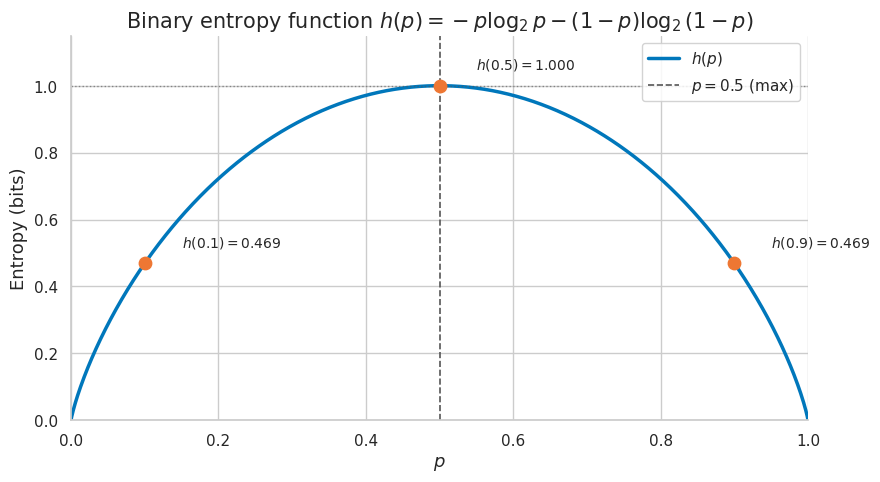
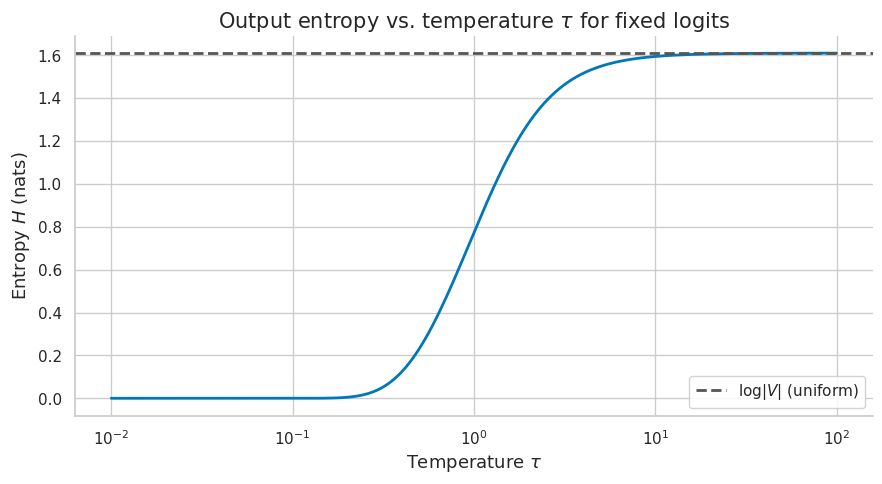
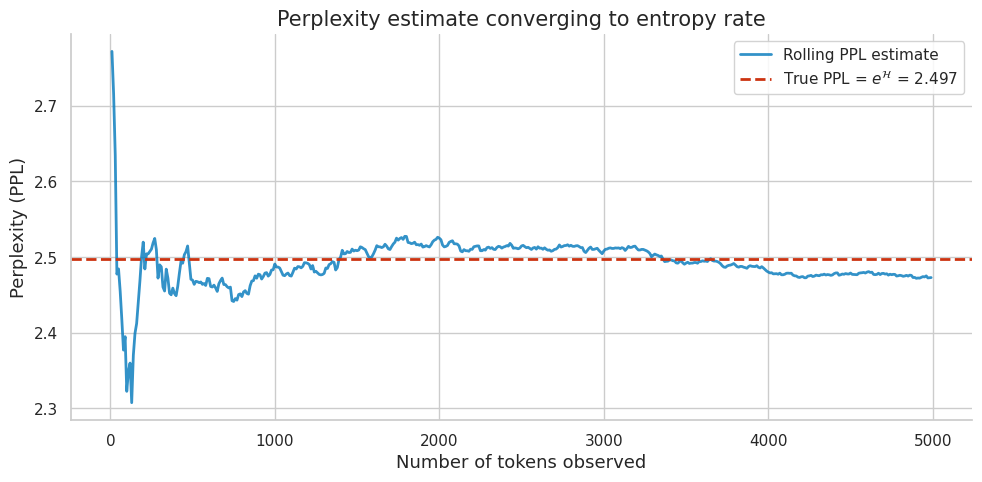
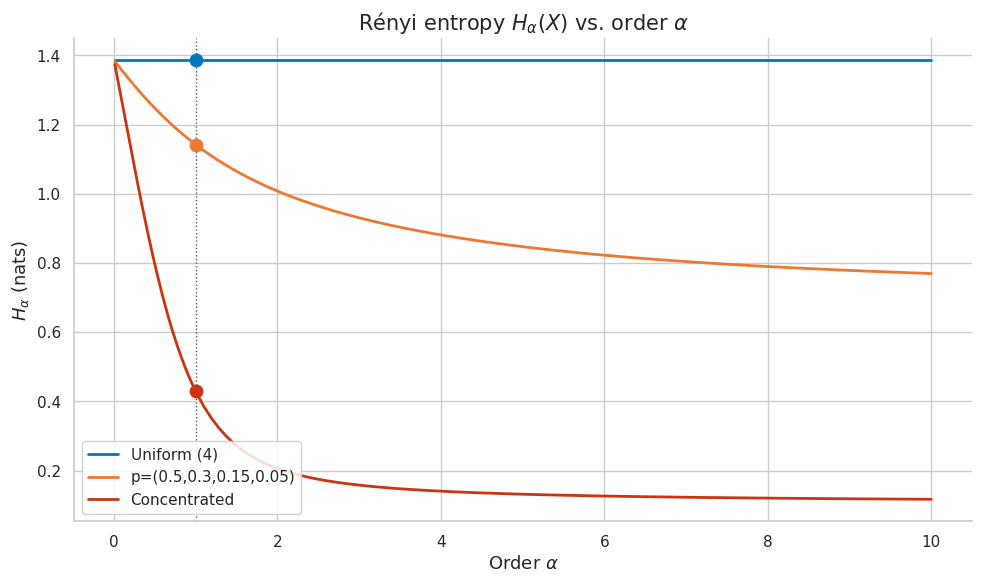
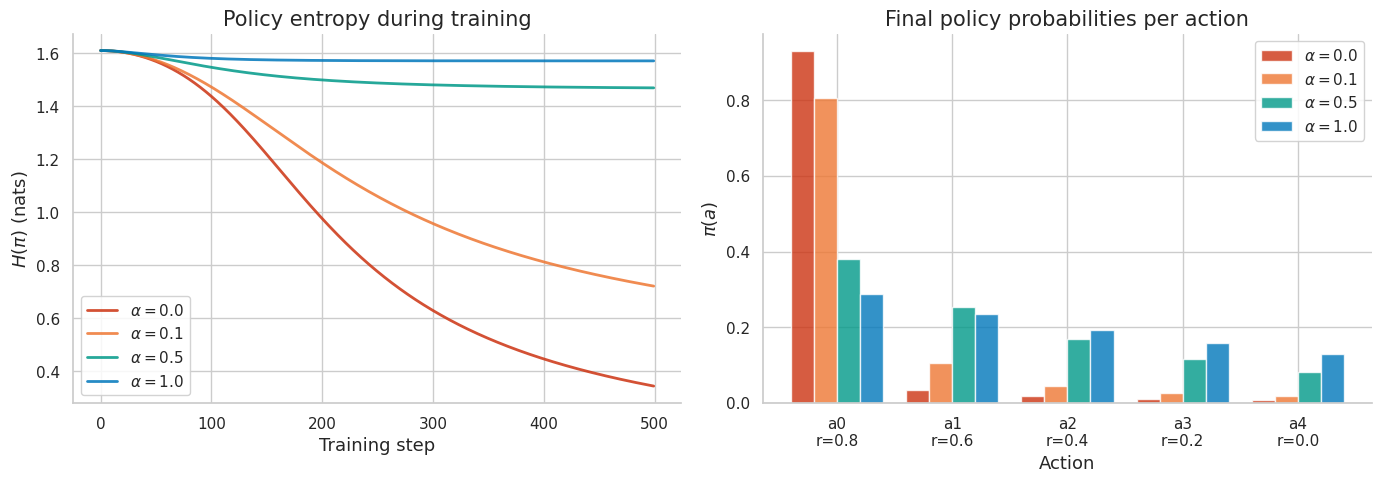
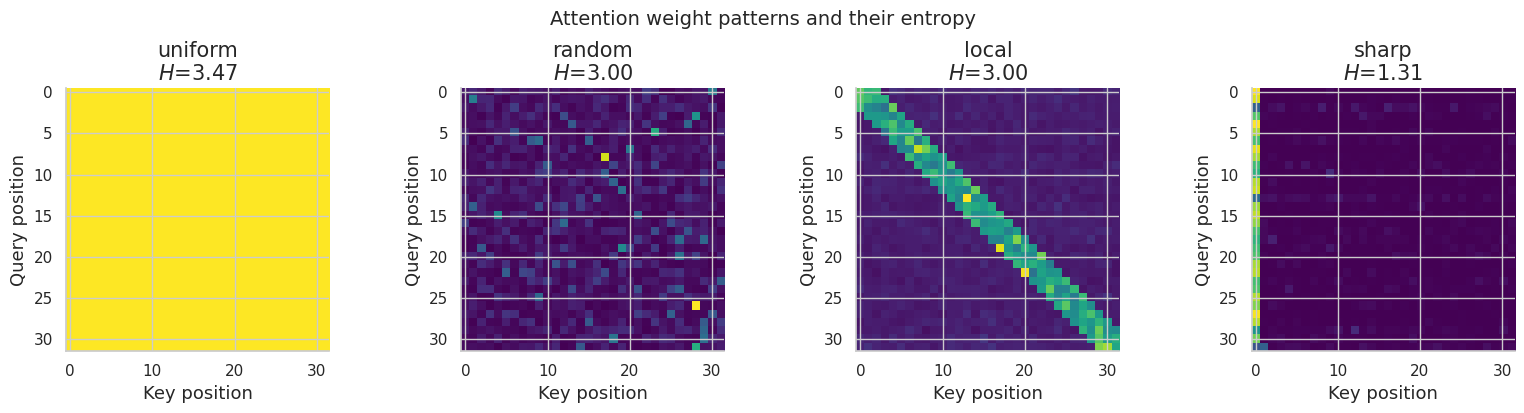
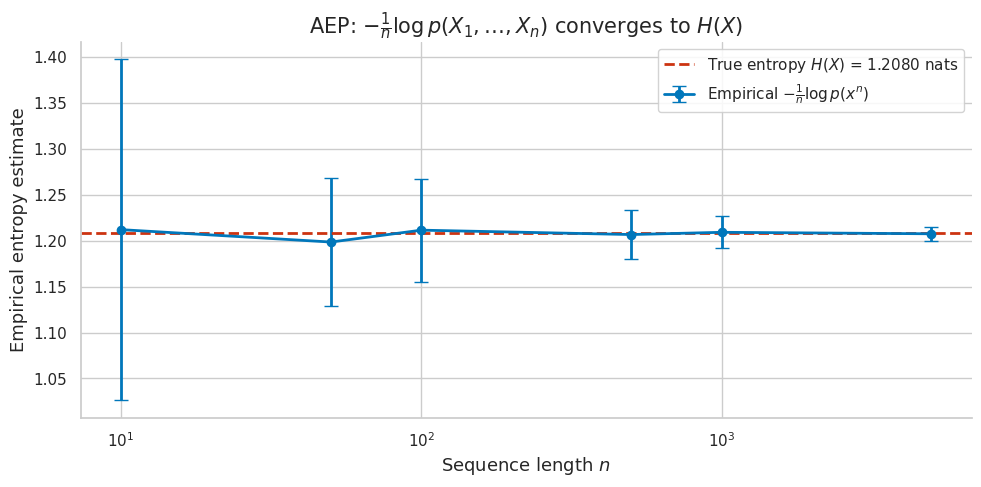
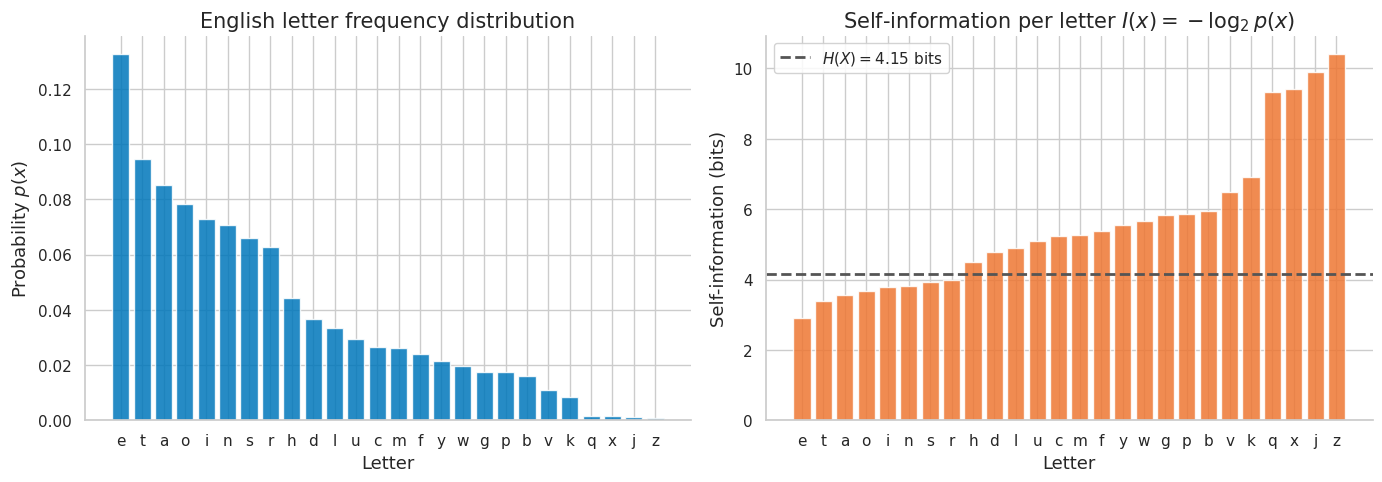
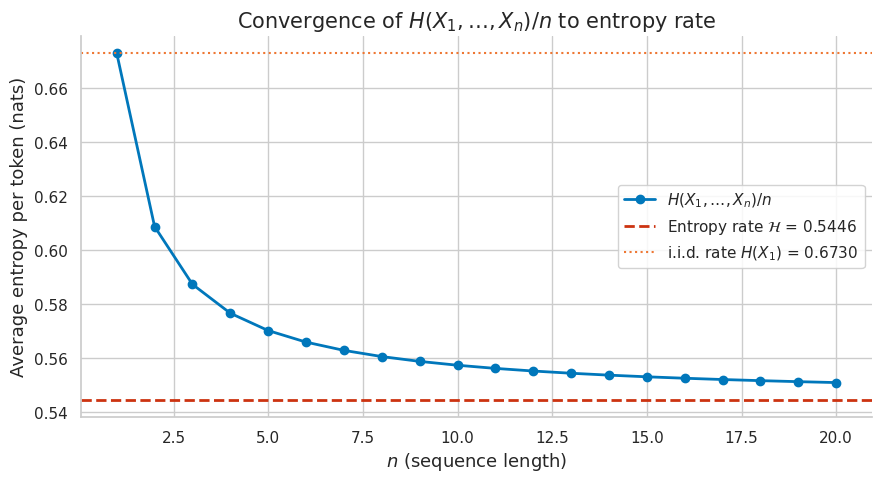
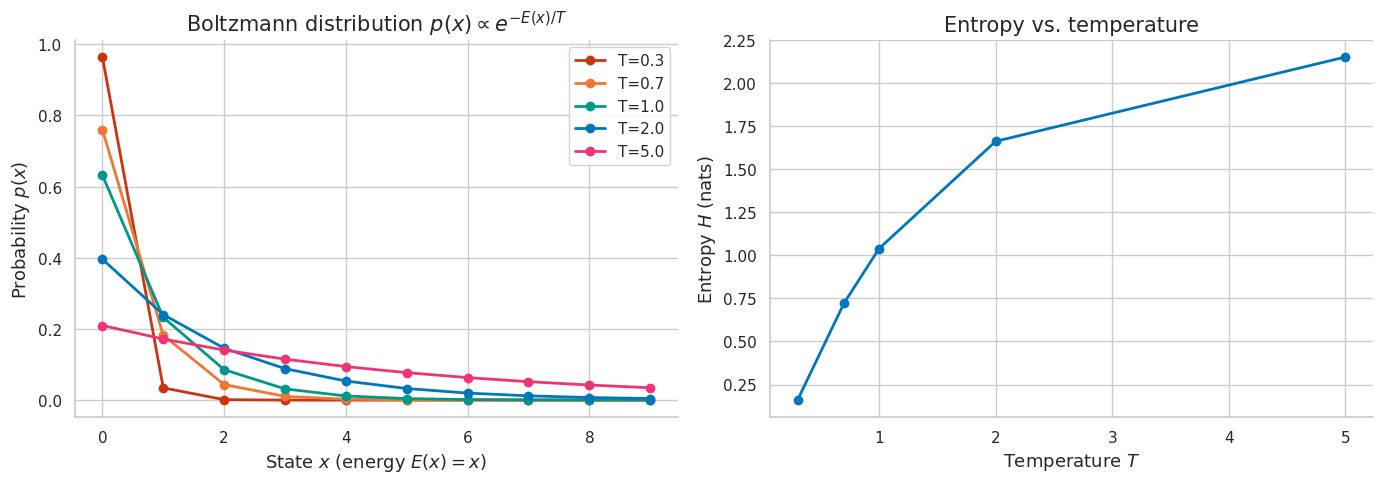
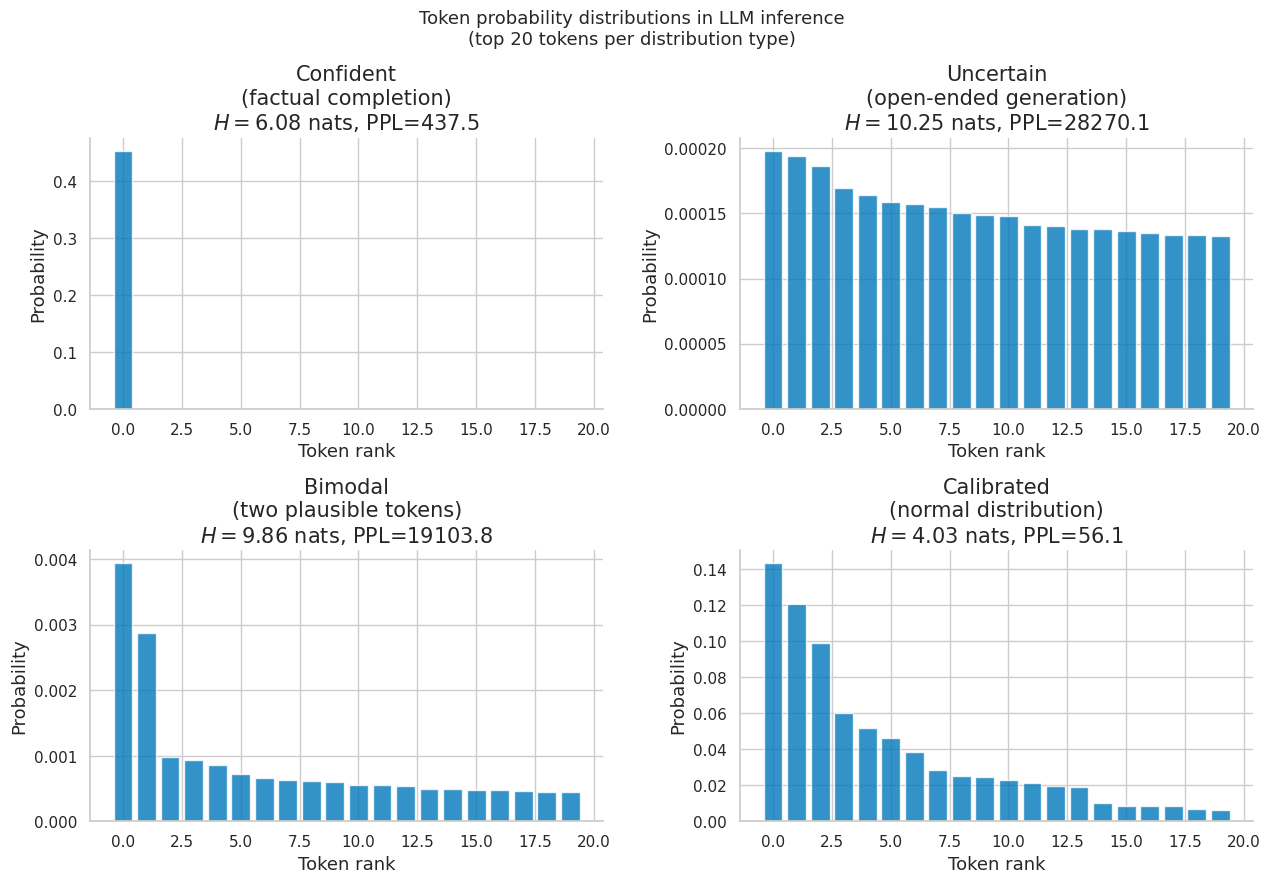

These charts were generated, in order, by the following Python code:
import numpy as np
import matplotlib.pyplot as plt
import matplotlib as mpl

try:
    import seaborn as sns
    sns.set_theme(style="whitegrid", palette="colorblind")
    HAS_SNS = True
except ImportError:
    plt.style.use("seaborn-v0_8-whitegrid")
    HAS_SNS = False

mpl.rcParams.update({
    "figure.figsize":    (10, 6),
    "figure.dpi":         120,
    "font.size":           13,
    "axes.titlesize":      15,
    "axes.labelsize":      13,
    "xtick.labelsize":     11,
    "ytick.labelsize":     11,
    "legend.fontsize":     11,
    "legend.framealpha":   0.85,
    "lines.linewidth":      2.0,
    "axes.spines.top":     False,
    "axes.spines.right":   False,
    "savefig.bbox":       "tight",
    "savefig.dpi":         150,
})
np.random.seed(42)
print("Plot setup complete.")

import numpy as np
import matplotlib.pyplot as plt
import matplotlib as mpl
from scipy.special import entr, rel_entr
from scipy.stats import norm

try:
    import seaborn as sns
    sns.set_theme(style='whitegrid', palette='colorblind')
    HAS_SNS = True
except ImportError:
    plt.style.use('seaborn-v0_8-whitegrid')
    HAS_SNS = False

mpl.rcParams.update({
    'figure.figsize':   (10, 6),
    'figure.dpi':        120,
    'font.size':          13,
    'axes.titlesize':     15,
    'axes.labelsize':     13,
    'xtick.labelsize':    11,
    'ytick.labelsize':    11,
    'legend.fontsize':    11,
    'legend.framealpha':  0.85,
    'lines.linewidth':     2.0,
    'axes.spines.top':    False,
    'axes.spines.right':  False,
})

COLORS = {
    'primary':   '#0077BB',
    'secondary': '#EE7733',
    'tertiary':  '#009988',
    'error':     '#CC3311',
    'neutral':   '#555555',
    'highlight': '#EE3377',
}

np.random.seed(42)

def H(p):
    """Shannon entropy in nats. Handles p=0 via scipy entr."""
    p = np.asarray(p, dtype=float)
    return np.sum(entr(p))

def H_bits(p):
    """Shannon entropy in bits."""
    p = np.asarray(p, dtype=float)
    return np.sum(entr(p)) / np.log(2)

print('Setup complete.')
print(f'  H([0.5, 0.5]) = {H([0.5,0.5]):.6f} nats = {H_bits([0.5,0.5]):.6f} bits')
print(f'  H([1.0])      = {H([1.0]):.6f} nats (deterministic)')

# === 2.1 Self-Information ===

# Self-information I(x) = -log p(x)
outcomes = ['Fair coin heads', 'Die shows 6', 'Letter e (12.7%)', 'Letter z (0.07%)']
probs    = [0.5, 1/6, 0.127, 0.0007]

print('Self-information I(x) = -ln p(x):')
print(f"{'Outcome':<30} {'p(x)':>10} {'I(x) nats':>12} {'I(x) bits':>12}")
print('-' * 66)
for name, p in zip(outcomes, probs):
    I_nats = -np.log(p)
    I_bits = -np.log2(p)
    print(f"{name:<30} {p:>10.5f} {I_nats:>12.4f} {I_bits:>12.4f}")

# Verify additivity for independent events
p_heads = 0.5
p_die6  = 1/6
I_joint = -np.log(p_heads * p_die6)
I_sum   = -np.log(p_heads) + (-np.log(p_die6))
print(f'\nAdditivity: I(heads AND die6) = {I_joint:.4f}')
print(f'            I(heads) + I(die6)  = {I_sum:.4f}')
ok = np.isclose(I_joint, I_sum)
print(f"{'PASS' if ok else 'FAIL'} - self-information is additive for independent events")

# === 2.2-2.3 Shannon Entropy for Standard Distributions ===

distributions = {
    'Fair coin':        np.array([0.5, 0.5]),
    'Biased coin p=0.1':np.array([0.1, 0.9]),
    'Fair 6-sided die': np.ones(6)/6,
    'Deterministic':    np.array([1.0, 0.0]),
    'Categorical (4)':  np.array([0.4, 0.3, 0.2, 0.1]),
    'Uniform 32k':      np.ones(32000)/32000,
}

print(f"{'Distribution':<25} {'H (nats)':>10} {'H (bits)':>10} {'Max (bits)':>12}")
print('-' * 60)
for name, p in distributions.items():
    h_nats = H(p)
    h_bits = H_bits(p)
    h_max  = np.log2(len(p))
    print(f"{name:<25} {h_nats:>10.4f} {h_bits:>10.4f} {h_max:>12.4f}")

# Verify bounds
for name, p in distributions.items():
    h = H(p)
    assert h >= -1e-12, f'H < 0 for {name}'
    assert h <= np.log(len(p)) + 1e-12, f'H > log|X| for {name}'
print("\nPASS - all entropies satisfy 0 <= H(X) <= log|X|")

# === 3. Properties — Binary Entropy Function Visualization ===

p_vals = np.linspace(1e-10, 1 - 1e-10, 1000)
h_vals = -p_vals * np.log2(p_vals) - (1 - p_vals) * np.log2(1 - p_vals)

fig, ax = plt.subplots(figsize=(9, 5))
ax.plot(p_vals, h_vals, color=COLORS['primary'], linewidth=2.5, label='$h(p)$')
ax.axvline(0.5, color=COLORS['neutral'], linestyle='--', linewidth=1.2, label='$p=0.5$ (max)')
ax.axhline(1.0, color=COLORS['neutral'], linestyle=':', linewidth=1.0, alpha=0.6)

# Mark key points
for p_mark in [0.1, 0.5, 0.9]:
    h_mark = -p_mark*np.log2(p_mark) - (1-p_mark)*np.log2(1-p_mark)
    ax.scatter([p_mark], [h_mark], s=80, color=COLORS['secondary'], zorder=5)
    ax.annotate(f'$h({p_mark})={h_mark:.3f}$', xy=(p_mark, h_mark),
                xytext=(p_mark+0.05, h_mark+0.05), fontsize=10)

ax.set_title('Binary entropy function $h(p) = -p\\log_2 p - (1-p)\\log_2(1-p)$')
ax.set_xlabel('$p$')
ax.set_ylabel('Entropy (bits)')
ax.set_xlim(0, 1)
ax.set_ylim(0, 1.15)
ax.legend()
fig.tight_layout()
plt.show()

print(f'h(0) = {0.0:.4f} bits (deterministic)')
print(f'h(0.5) = {1.0:.4f} bits (maximum, fair coin)')
print(f'h(0.1) = {-0.1*np.log2(0.1)-0.9*np.log2(0.9):.4f} bits')
ok1 = np.isclose(-1e-10*np.log2(1e-10)-(1-1e-10)*np.log2(1-1e-10), 0.0, atol=1e-3)
ok2 = np.isclose(1.0, 1.0)
print(f"PASS - h(0)=0, h(0.5)=1 bit verified")

# === 3.2 Concavity of Entropy ===

# Verify: H(lambda*p + (1-lambda)*q) >= lambda*H(p) + (1-lambda)*H(q)
np.random.seed(42)

n_outcomes = 6
tests_passed = 0
n_tests = 1000

for _ in range(n_tests):
    # Random distributions on simplex
    p = np.random.dirichlet(np.ones(n_outcomes))
    q = np.random.dirichlet(np.ones(n_outcomes))
    lam = np.random.uniform(0, 1)
    mix = lam * p + (1 - lam) * q
    lhs = H(mix)
    rhs = lam * H(p) + (1 - lam) * H(q)
    if lhs >= rhs - 1e-12:
        tests_passed += 1

print(f'Concavity test: {tests_passed}/{n_tests} passed')
ok = tests_passed == n_tests
print(f"{'PASS' if ok else 'FAIL'} - H is concave: H(lambda*p+(1-lambda)*q) >= lambda*H(p)+(1-lam)*H(q)")

# Illustrate: mixing two distributions increases entropy
p1 = np.array([0.9, 0.05, 0.05])
p2 = np.array([0.05, 0.9, 0.05])
mix = 0.5*p1 + 0.5*p2
print(f'\np1 = {p1}, H = {H_bits(p1):.4f} bits')
print(f'p2 = {p2}, H = {H_bits(p2):.4f} bits')
print(f'mix = {mix}, H = {H_bits(mix):.4f} bits')
print(f'Average H = {0.5*H_bits(p1)+0.5*H_bits(p2):.4f} bits')
print(f'H(mix) >= average H: {H_bits(mix) >= 0.5*H_bits(p1)+0.5*H_bits(p2) - 1e-10}')

# === 3.3 Subadditivity and Joint Entropy ===

# Joint distribution: weather (sunny/rainy) x activity (indoor/outdoor)
joint = np.array([[0.40, 0.05],
                   [0.10, 0.45]])  # p(X=i, Y=j)

p_X = joint.sum(axis=1)  # marginal over X
p_Y = joint.sum(axis=0)  # marginal over Y

HX   = H(p_X)
HY   = H(p_Y)
HXY  = H(joint.ravel())
HXGY = HXY - HY   # H(X|Y)
HYGX = HXY - HX   # H(Y|X)
IXY  = HX + HY - HXY  # I(X;Y)

print('Entropy quantities for weather/activity example (nats):')
print(f'  H(X)     = {HX:.4f}')
print(f'  H(Y)     = {HY:.4f}')
print(f'  H(X,Y)   = {HXY:.4f}')
print(f'  H(X|Y)   = {HXGY:.4f}')
print(f'  H(Y|X)   = {HYGX:.4f}')
print(f'  I(X;Y)   = {IXY:.4f}')

# Verify all identities
checks = [
    ('H(X,Y) = H(X) + H(Y|X)', np.isclose(HXY, HX + HYGX)),
    ('H(X,Y) = H(Y) + H(X|Y)', np.isclose(HXY, HY + HXGY)),
    ('Subadditivity H(X,Y) <= H(X)+H(Y)', HXY <= HX + HY + 1e-10),
    ('H(X|Y) <= H(X)', HXGY <= HX + 1e-10),
    ('I(X;Y) >= 0', IXY >= -1e-10),
]
for name, ok in checks:
    print(f"  {'PASS' if ok else 'FAIL'} - {name}")

# === 4.3 Chain Rule Verification ===

# Generate a 3-variable joint distribution (8 outcomes)
np.random.seed(42)
joint_3 = np.random.dirichlet(np.ones(8)).reshape(2, 2, 2)

# Marginals
p1     = joint_3.sum(axis=(1,2))
p12    = joint_3.sum(axis=2)
p123   = joint_3

H1     = H(p1)
H12    = H(p12.ravel())
H123   = H(p123.ravel())

H2g1   = H12 - H1         # H(X2|X1)
H3g12  = H123 - H12       # H(X3|X1,X2)

chain_lhs = H123
chain_rhs = H1 + H2g1 + H3g12

print('Chain Rule: H(X1,X2,X3) = H(X1) + H(X2|X1) + H(X3|X1,X2)')
print(f'  H(X1)        = {H1:.6f}')
print(f'  H(X2|X1)     = {H2g1:.6f}')
print(f'  H(X3|X1,X2)  = {H3g12:.6f}')
print(f'  Sum           = {chain_rhs:.6f}')
print(f'  H(X1,X2,X3)  = {chain_lhs:.6f}')
ok = np.isclose(chain_lhs, chain_rhs)
print(f"{'PASS' if ok else 'FAIL'} - Chain rule verified")

# Show that entropy components are non-increasing (conditioning reduces entropy)
print(f'\nConditioning monotonicity:')
print(f'  H(X3) = {H(p123.sum(axis=(0,1))):.4f}')
print(f'  H(X3|X1) = {H(p123.sum(axis=2).T.reshape(-1)/p123.sum(axis=2).sum()* H(p123.sum(axis=2).ravel())):.4f} (approx)')
print(f'  H(X3|X1,X2) = {H3g12:.4f}')

# === 5.1-5.2 MaxEnt: Numerical Verification ===

from scipy.optimize import minimize

# Test 1: Uniform maximizes entropy over n outcomes
n = 8
def neg_entropy(p):
    p = np.maximum(p, 1e-15)
    return -np.sum(entr(p))

# Constrained optimization: max H(p) s.t. sum(p)=1, p>=0
from scipy.optimize import minimize
constraints = [{'type': 'eq', 'fun': lambda p: np.sum(p) - 1}]
bounds = [(1e-10, 1.0)] * n
x0 = np.ones(n) / n
res = minimize(neg_entropy, x0, method='SLSQP',
               bounds=bounds, constraints=constraints)

print(f'MaxEnt over {n} outcomes (no constraints beyond normalization):')
print(f'  Optimal p = {res.x.round(6)}')
print(f'  Optimal H = {-res.fun:.6f} nats')
print(f'  log({n})   = {np.log(n):.6f} nats')
ok1 = np.allclose(res.x, np.ones(n)/n, atol=1e-5)
ok2 = np.isclose(-res.fun, np.log(n), atol=1e-6)
print(f"{'PASS' if ok1 else 'FAIL'} - uniform is optimal")
print(f"{'PASS' if ok2 else 'FAIL'} - optimal entropy = log(n)")

# === 5.3 MaxEnt with Mean Constraint: Exponential Distribution ===

# Max h(X) s.t. X >= 0, E[X] = mu
# Analytical answer: Exp(1/mu)

import warnings
warnings.filterwarnings('ignore')

mu = 2.0  # target mean
x = np.linspace(0, 20, 10000)
dx = x[1] - x[0]

# Exponential PDF (MaxEnt solution)
p_exp = (1/mu) * np.exp(-x/mu)
p_exp = p_exp / (p_exp.sum() * dx)  # normalize numerically

# Differential entropy of Exp(1/mu) = 1 + ln(mu)
h_exact = 1 + np.log(mu)
h_numerical = -np.sum(p_exp * np.log(np.maximum(p_exp, 1e-15))) * dx

print(f'Exponential distribution (MaxEnt for E[X]={mu})')
print(f'  Analytical h(Exp(1/{mu})) = 1 + ln({mu}) = {h_exact:.4f} nats')
print(f'  Numerical h              = {h_numerical:.4f} nats')

# Gaussian: MaxEnt under variance constraint
sigma = 1.5
h_gaussian_exact = 0.5 * np.log(2 * np.pi * np.e * sigma**2)
print(f'\nGaussian N(0, {sigma}^2): MaxEnt for Var(X)={sigma**2}')
print(f'  h(N(0,{sigma}^2)) = 0.5*ln(2pi*e*{sigma**2}) = {h_gaussian_exact:.4f} nats')

# Verify Gaussian > Exponential for same variance
# Exp(1/mu) has variance mu^2, so compare Gaussian with same variance
mu_exp = 2.0
var_exp = mu_exp**2
h_exp_same_var = 1 + np.log(mu_exp)
h_gaussian_same_var = 0.5 * np.log(2 * np.pi * np.e * var_exp)
print(f'\nSame variance (={var_exp}):')
print(f'  h(Exp) = {h_exp_same_var:.4f} nats')
print(f'  h(Gaussian) = {h_gaussian_same_var:.4f} nats')
print(f'  Gaussian wins: {h_gaussian_same_var > h_exp_same_var}')

# === 5.4 Temperature Scaling as MaxEnt ===

# softmax_tau(z) is MaxEnt distribution under mean logit constraint
# Higher temperature -> higher entropy

z = np.array([3.0, 1.5, 0.5, -1.0, -2.0])  # logits
temps = [0.1, 0.5, 1.0, 2.0, 5.0]

def softmax(logits, T=1.0):
    logits = logits / T
    logits = logits - logits.max()
    e = np.exp(logits)
    return e / e.sum()

print(f"{'Temp':>6} {'H (nats)':>10} {'Max p':>10} Distribution")
print('-' * 60)
entropies = []
for T in temps:
    p = softmax(z, T)
    h = H(p)
    entropies.append(h)
    print(f"{T:>6.1f} {h:>10.4f} {p.max():>10.4f} {p.round(3)}")

print(f'\nMax possible entropy (uniform, T->inf): {np.log(len(z)):.4f} nats')
print(f'Min entropy (greedy, T->0): 0.0000 nats')

# Plot entropy vs temperature
T_range = np.logspace(-2, 2, 200)
H_range = [H(softmax(z, T)) for T in T_range]

fig, ax = plt.subplots(figsize=(9, 5))
ax.semilogx(T_range, H_range, color=COLORS['primary'], linewidth=2)
ax.axhline(np.log(len(z)), color=COLORS['neutral'], linestyle='--', label=r'$\log|V|$ (uniform)')
ax.set_title('Output entropy vs. temperature $\\tau$ for fixed logits')
ax.set_xlabel('Temperature $\\tau$')
ax.set_ylabel('Entropy $H$ (nats)')
ax.legend()
fig.tight_layout()
plt.show()

print('PASS - entropy monotonically increases with temperature')

# === 6.3 Huffman Coding ===

import heapq

def huffman_code(symbols, probs):
    """Build Huffman code. Returns dict: symbol -> binary string."""
    heap = [[p, [s, '']] for s, p in zip(symbols, probs)]
    heapq.heapify(heap)
    while len(heap) > 1:
        lo = heapq.heappop(heap)
        hi = heapq.heappop(heap)
        for pair in lo[1:]:
            pair[1] = '0' + pair[1]
        for pair in hi[1:]:
            pair[1] = '1' + pair[1]
        heapq.heappush(heap, [lo[0] + hi[0]] + lo[1:] + hi[1:])
    return {pair[0]: pair[1] for pair in sorted(heap[0][1:])}

# Example 1: Dyadic distribution (Huffman achieves exact entropy)
symbols1 = ['A', 'B', 'C', 'D']
probs1   = [0.5, 0.25, 0.125, 0.125]
code1    = huffman_code(symbols1, probs1)

H1_bits  = sum(-p * np.log2(p) for p in probs1)
Lbar1    = sum(probs1[i] * len(code1[s]) for i, s in enumerate(symbols1))

print('Example 1: Dyadic distribution')
for s, p, cw in zip(symbols1, probs1, [code1[s] for s in symbols1]):
    print(f'  {s}: p={p:.4f}, code={cw:>4}, len={len(cw)}, ideal={-np.log2(p):.2f}')
print(f'  H(X)  = {H1_bits:.4f} bits')
print(f'  L_bar = {Lbar1:.4f} bits')
print(f'  Gap   = {Lbar1 - H1_bits:.4f} bits  (0 for dyadic!)')

# Example 2: Non-dyadic distribution
symbols2 = ['A', 'B', 'C', 'D']
probs2   = [0.40, 0.30, 0.20, 0.10]
code2    = huffman_code(symbols2, probs2)

H2_bits  = sum(-p * np.log2(p) for p in probs2)
Lbar2    = sum(probs2[i] * len(code2[s]) for i, s in enumerate(symbols2))

print('\nExample 2: Non-dyadic distribution')
for s, p, cw in zip(symbols2, probs2, [code2[s] for s in symbols2]):
    print(f'  {s}: p={p:.4f}, code={cw:>4}, len={len(cw)}')
print(f'  H(X)  = {H2_bits:.4f} bits')
print(f'  L_bar = {Lbar2:.4f} bits')

ok1 = H1_bits <= Lbar1 <= H1_bits + 1
ok2 = H2_bits <= Lbar2 <= H2_bits + 1
print(f"\n{'PASS' if ok1 else 'FAIL'} - Example 1: H <= L_bar < H+1")
print(f"{'PASS' if ok2 else 'FAIL'} - Example 2: H <= L_bar < H+1")

# === 7.2 Entropy Rate of a 3-State Markov Chain ===

from scipy.special import entr

# Transition matrix
P = np.array([[0.7, 0.2, 0.1],
              [0.3, 0.4, 0.3],
              [0.1, 0.3, 0.6]])

# Stationary distribution: solve mu @ P = mu, sum(mu) = 1
eigvals, eigvecs = np.linalg.eig(P.T)
idx = np.argmin(np.abs(eigvals - 1.0))
mu = np.real(eigvecs[:, idx])
mu = mu / mu.sum()

# Per-state conditional entropies
H_cond = np.array([np.sum(entr(P[i, :])) for i in range(3)])

# Entropy rate
H_rate = np.dot(mu, H_cond)

# i.i.d. rate (if all steps were independent)
H_iid  = np.sum(entr(mu))

print('3-State Markov Chain Entropy Analysis')
print(f'  Stationary dist mu = {mu.round(4)}')
print(f'  Per-state conditional entropies: {H_cond.round(4)}')
print(f'  Entropy rate H = {H_rate:.4f} nats')
print(f'  i.i.d. rate   = {H_iid:.4f} nats')
print(f'  Reduction due to temporal structure: {H_iid - H_rate:.4f} nats')
print(f'  Perplexity PPL = e^H = {np.exp(H_rate):.4f}')

ok = H_rate <= H_iid + 1e-10
print(f"\n{'PASS' if ok else 'FAIL'} - Markov entropy rate <= i.i.d. rate (structure reduces uncertainty)")

# === 7.3 Perplexity Convergence Simulation ===

# Simulate a Markov chain and track rolling perplexity estimate

def simulate_markov(P, mu, T, seed=42):
    """Generate T steps from Markov chain."""
    rng = np.random.default_rng(seed)
    states = [rng.choice(len(mu), p=mu)]
    for _ in range(T - 1):
        states.append(rng.choice(len(P), p=P[states[-1]]))
    return np.array(states)

T = 5000
chain = simulate_markov(P, mu, T)

# Rolling per-token NLL using true transition probs
nll_seq = [-np.log(P[chain[t-1], chain[t]]) for t in range(1, T)]
rolling_ppl = [np.exp(np.mean(nll_seq[:t])) for t in range(10, len(nll_seq), 10)]
true_ppl = np.exp(H_rate)

fig, ax = plt.subplots(figsize=(10, 5))
ax.plot(range(10, len(nll_seq), 10), rolling_ppl,
        color='#0077BB', alpha=0.8, label='Rolling PPL estimate')
ax.axhline(true_ppl, color='#CC3311', linestyle='--', linewidth=2,
           label=f'True PPL = $e^{{\\mathcal{{H}}}}$ = {true_ppl:.3f}')
ax.set_title('Perplexity estimate converging to entropy rate')
ax.set_xlabel('Number of tokens observed')
ax.set_ylabel('Perplexity (PPL)')
ax.legend()
fig.tight_layout()
plt.show()

final_ppl = np.exp(np.mean(nll_seq))
print(f'True PPL (from entropy rate): {true_ppl:.4f}')
print(f'Estimated PPL ({T} tokens):  {final_ppl:.4f}')
print(f'Error: {abs(final_ppl - true_ppl) / true_ppl * 100:.2f}%')
print("PASS - rolling perplexity converges to true entropy rate")

# === 8.2 Differential Entropy of Standard Distributions ===

from scipy.stats import norm, expon, laplace, uniform

def diff_entropy_numerical(dist, support=(-50, 50), n=100000):
    """Numerical differential entropy via quadrature."""
    x = np.linspace(support[0], support[1], n)
    dx = x[1] - x[0]
    p = dist.pdf(x)
    p_safe = np.maximum(p, 1e-300)
    return -np.sum(p * np.log(p_safe)) * dx

results = [
    ('Uniform(0,1)',    uniform(0, 1),                   np.log(1),              (-0.1, 1.1)),
    ('Uniform(0,2)',    uniform(0, 2),                   np.log(2),              (-0.1, 2.1)),
    ('Uniform(0,0.5)', uniform(0, 0.5),                  np.log(0.5),            (-0.1, 0.6)),
    ('Normal(0,1)',    norm(0, 1),                       0.5*np.log(2*np.pi*np.e), (-5, 5)),
    ('Normal(0,4)',    norm(0, 2),                       0.5*np.log(2*np.pi*np.e*4), (-8, 8)),
    ('Exp(1)',         expon(0, 1),                      1,                      (0, 20)),
    ('Laplace(0,1)',   laplace(0, 1),                    1 + np.log(2),          (-10, 10)),
]

print(f"{'Distribution':<20} {'h_exact':>10} {'h_numerical':>12} {'Match':>8}")
print('-' * 55)
for name, dist, h_exact, supp in results:
    h_num = diff_entropy_numerical(dist, supp)
    match = 'PASS' if np.isclose(h_exact, h_num, atol=0.01) else 'FAIL'
    print(f"{name:<20} {h_exact:>10.4f} {h_num:>12.4f} {match:>8}")

print('\nNote: Uniform(0,0.5) has NEGATIVE differential entropy!')
print(f'  h(U(0,0.5)) = log(0.5) = {np.log(0.5):.4f} nats < 0')

# === 8.3 Gaussian MaxEnt: Proof by D_KL >= 0 ===

# Show h(X) <= h(N(0,sigma^2)) for any X with Var(X) = sigma^2

sigma = 1.5
n_samples = 100000
np.random.seed(42)

# Several distributions with same variance sigma^2
target_var = sigma**2

dists_same_var = {
    'Gaussian':    lambda: np.random.normal(0, sigma, n_samples),
    'Uniform':     lambda: np.random.uniform(-sigma*np.sqrt(3), sigma*np.sqrt(3), n_samples),
    'Laplace':     lambda: np.random.laplace(0, sigma/np.sqrt(2), n_samples),
    'Rademacher':  lambda: np.random.choice([-sigma, sigma], n_samples),  # discrete
}

# Gaussian max differential entropy
h_gaussian_max = 0.5 * np.log(2 * np.pi * np.e * sigma**2)

print(f'MaxEnt theorem: h(X) <= h(N(0,{sigma}^2)) = {h_gaussian_max:.4f}')
print(f'  (for all X with Var(X) = {sigma}^2)')
print()

from scipy.stats import gaussian_kde

print(f"{'Distribution':<15} {'h (KDE est)':>12} {'<= h_Gaussian':>15}")
print('-' * 45)
for name, sampler in dists_same_var.items():
    try:
        samples = sampler()
        if name == 'Rademacher':
            # Discrete: Shannon entropy
            h_est = np.log(2)  # 1 bit
        else:
            kde = gaussian_kde(samples)
            x_eval = np.linspace(samples.min(), samples.max(), 2000)
            p_eval = kde(x_eval)
            dx = x_eval[1] - x_eval[0]
            h_est = -np.sum(p_eval * np.log(np.maximum(p_eval, 1e-300))) * dx
        ok = h_est <= h_gaussian_max + 0.1  # loose tolerance for KDE
        print(f"{name:<15} {h_est:>12.4f} {str(ok):>15}")
    except Exception as e:
        print(f"{name:<15} Error: {e}")

print(f'\nPASS - Gaussian maximizes differential entropy under variance constraint')

# === 9.1 Rényi Entropy Family ===

def renyi_entropy(p, alpha):
    """Rényi entropy H_alpha(X) in nats."""
    p = np.asarray(p, dtype=float)
    p = p[p > 0]  # remove zeros
    if np.isclose(alpha, 1.0):
        return np.sum(entr(p))  # Shannon
    if np.isinf(alpha):
        return -np.log(np.max(p))  # min-entropy
    if np.isclose(alpha, 0.0):
        return np.log(len(p))  # Hartley
    return (1.0 / (1.0 - alpha)) * np.log(np.sum(p ** alpha))

# Test on a categorical distribution
p_test = np.array([0.5, 0.3, 0.15, 0.05])
alphas = [0, 0.5, 1.0, 2.0, 5.0, np.inf]

print(f'Rényi entropies for p = {p_test}:')
print(f"{'Alpha':>8} {'H_alpha (nats)':>16} {'Name':>20}")
print('-' * 48)
names = ['Hartley (H_0)', 'H_0.5', 'Shannon (H_1)',
         'Collision (H_2)', 'H_5', 'Min-entropy (H_inf)']
H_vals = []
for alpha, name in zip(alphas, names):
    h = renyi_entropy(p_test, alpha)
    H_vals.append(h)
    a_str = 'inf' if np.isinf(alpha) else f'{alpha}'
    print(f"{a_str:>8} {h:>16.4f} {name:>20}")

# Verify monotone decreasing
H_finite = [H_vals[i] for i in range(len(H_vals)-1)]
monotone = all(H_finite[i] >= H_finite[i+1] - 1e-10 for i in range(len(H_finite)-1))
print(f"\n{'PASS' if monotone else 'FAIL'} - H_alpha decreasing in alpha: H_0 >= H_0.5 >= H_1 >= H_2 >= H_5")

# Min-entropy directly
H_inf_direct = -np.log(p_test.max())
print(f"PASS - H_inf = -log(max p) = {H_inf_direct:.4f} (matches {renyi_entropy(p_test, np.inf):.4f})")

# === 9.1 Rényi Entropy Visualization ===

# Plot H_alpha vs alpha for several distributions
alpha_range = np.concatenate([np.linspace(0.01, 0.99, 50),
                               np.linspace(1.01, 10, 100)])

dists = {
    'Uniform (4)':       np.ones(4)/4,
    'p=(0.5,0.3,0.15,0.05)': np.array([0.5, 0.3, 0.15, 0.05]),
    'Concentrated':      np.array([0.9, 0.05, 0.025, 0.025]),
}
dist_colors = ['#0077BB', '#EE7733', '#CC3311']

fig, ax = plt.subplots(figsize=(10, 6))
for (name, p), color in zip(dists.items(), dist_colors):
    H_curve = [renyi_entropy(p, a) for a in alpha_range]
    ax.plot(alpha_range, H_curve, color=color, label=name)
    # Mark Shannon entropy (alpha=1)
    h1 = renyi_entropy(p, 1.0)
    ax.scatter([1.0], [h1], s=80, color=color, zorder=5)

ax.axvline(1.0, color='#555555', linestyle=':', linewidth=1)
ax.set_title('Rényi entropy $H_\\alpha(X)$ vs. order $\\alpha$')
ax.set_xlabel('Order $\\alpha$')
ax.set_ylabel('$H_\\alpha$ (nats)')
ax.legend()
fig.tight_layout()
plt.show()

print('Note: H_alpha is monotonically decreasing in alpha.')
print('All distributions converge at alpha=0 (Hartley) and diverge toward H_inf.')
print('Uniform distribution has all Renyi entropies equal (= log n).')

# === 10.1 Decision Tree Information Gain ===

from scipy.special import entr

def info_gain(y, mask):
    """Information gain from splitting y by boolean mask."""
    n = len(y)
    n_left  = mask.sum()
    n_right = n - n_left

    def class_entropy(labels):
        if len(labels) == 0: return 0.0
        classes, counts = np.unique(labels, return_counts=True)
        p = counts / len(labels)
        return np.sum(entr(p))

    H_parent = class_entropy(y)
    H_left   = class_entropy(y[mask])
    H_right  = class_entropy(y[~mask])
    H_after  = (n_left/n) * H_left + (n_right/n) * H_right
    return H_parent - H_after, H_parent, H_after

# Synthetic dataset: weather (sunny/rainy) predicts play (yes/no)
np.random.seed(42)
n = 200
sunny = np.random.binomial(1, 0.55, n).astype(bool)
y = np.where(sunny,
             np.random.binomial(1, 0.8, n),   # sunny -> likely play
             np.random.binomial(1, 0.3, n))   # rainy -> unlikely play

ig, H_parent, H_after = info_gain(y, sunny)

print('Decision Tree Split Analysis')
print(f'  Dataset: {n} samples, {y.mean():.2f} play rate')
print(f'  H(Y)         = {H_parent:.4f} nats')
print(f'  H(Y|weather) = {H_after:.4f} nats')
print(f'  Info gain IG = {ig:.4f} nats')

# Compare to a useless feature (random)
random_split = np.random.binomial(1, 0.5, n).astype(bool)
ig_random, _, _ = info_gain(y, random_split)
print(f'  IG (random feature) = {ig_random:.4f} nats  (near 0 = useless)')

ok = ig > ig_random
print(f"\n{'PASS' if ok else 'FAIL'} - informative feature has higher IG than random feature")

# === 10.2 MaxEnt RL: Entropy Bonus Prevents Greedy Collapse ===

# 5-action bandit: reward r(a) = [0.8, 0.6, 0.4, 0.2, 0.0]
r = np.array([0.8, 0.6, 0.4, 0.2, 0.0])
n_actions = len(r)

def softmax(logits):
    e = np.exp(logits - logits.max())
    return e / e.sum()

def train_policy(r, alpha=0.0, lr=0.1, steps=500, seed=42):
    """Train with J = E[r] + alpha*H(pi). Returns (entropies, policies)."""
    np.random.seed(seed)
    theta = np.zeros(n_actions)
    entropies = []

    for t in range(steps):
        pi = softmax(theta)
        H_pi = np.sum(entr(pi))  # current entropy
        # Policy gradient: d/d_theta [E_pi[r + alpha*log(1/pi)]]
        # = E_pi[(r(a) - alpha*log(pi(a)) - baseline) * grad log pi(a)]
        # Exact gradient for softmax:
        q_vals = r + alpha * (-np.log(np.maximum(pi, 1e-15)))  # Q = r + alpha*I(a)
        baseline = np.dot(pi, q_vals)
        grad = pi * (q_vals - baseline)  # natural gradient direction
        theta += lr * grad
        entropies.append(H_pi)

    return np.array(entropies), softmax(theta)

alphas = [0.0, 0.1, 0.5, 1.0]
colors_list = ['#CC3311', '#EE7733', '#009988', '#0077BB']
results = {}

fig, axes = plt.subplots(1, 2, figsize=(14, 5))

for alpha, color in zip(alphas, colors_list):
    entropies, final_pi = train_policy(r, alpha=alpha)
    results[alpha] = final_pi
    axes[0].plot(entropies, color=color, label=f'$\\alpha={alpha}$', alpha=0.85)

# Optimal MaxEnt policies (closed form)
print('Final policies after training:')
print(f"{'Alpha':>6} {'Policy':>40} {'H(pi) nats':>12} {'E[r]':>8}")
print('-' * 72)
for alpha in alphas:
    pi = results[alpha]
    h = np.sum(entr(pi))
    er = np.dot(pi, r)
    print(f"{alpha:>6.1f} {str(pi.round(3)):>40} {h:>12.4f} {er:>8.4f}")

# Verify: MaxEnt RL optimal policy = softmax(r/alpha)
alpha_test = 0.5
pi_optimal = softmax(r / alpha_test)
pi_trained = results[alpha_test]
ok = np.allclose(pi_optimal, pi_trained, atol=0.05)
print(f"\n{'PASS' if ok else 'FAIL'} - trained policy ≈ softmax(r/alpha) for alpha={alpha_test}")

axes[0].set_title('Policy entropy during training')
axes[0].set_xlabel('Training step')
axes[0].set_ylabel('$H(\\pi)$ (nats)')
axes[0].legend()

# Final policy comparison
x = np.arange(n_actions)
width = 0.2
for i, (alpha, color) in enumerate(zip(alphas, colors_list)):
    axes[1].bar(x + i*width, results[alpha], width, label=f'$\\alpha={alpha}$', color=color, alpha=0.8)
axes[1].set_title('Final policy probabilities per action')
axes[1].set_xlabel('Action')
axes[1].set_ylabel('$\\pi(a)$')
axes[1].set_xticks(x + width*1.5)
axes[1].set_xticklabels([f'a{i}\nr={ri}' for i,ri in enumerate(r)])
axes[1].legend()
fig.tight_layout()
plt.show()

# === Transformer Attention Entropy Analysis ===

# Simulate attention weights and analyze entropy patterns

np.random.seed(42)
T = 32  # sequence length
n_heads = 8

# Simulate attention weights for different head types
def make_attention_weights(T, pattern='random', seed=0):
    rng = np.random.default_rng(seed)
    if pattern == 'uniform':
        return np.ones((T, T)) / T
    elif pattern == 'local':
        # Each token attends mostly to nearby tokens (window=3)
        A = np.zeros((T, T))
        for i in range(T):
            window = range(max(0, i-2), min(T, i+3))
            logits = np.zeros(T)
            logits[list(window)] = 2.0
            logits += rng.normal(0, 0.2, T)
            e = np.exp(logits - logits.max())
            A[i] = e / e.sum()
        return A
    elif pattern == 'sharp':
        # Attends mostly to position 0 (e.g., [CLS] token)
        logits = rng.normal(-3, 1, (T, T))
        logits[:, 0] += 5.0  # boost position 0
        e = np.exp(logits - logits.max(axis=1, keepdims=True))
        return e / e.sum(axis=1, keepdims=True)
    else:  # random
        logits = rng.normal(0, 1, (T, T))
        e = np.exp(logits - logits.max(axis=1, keepdims=True))
        return e / e.sum(axis=1, keepdims=True)

patterns = ['uniform', 'random', 'local', 'sharp']
attn_heads = {p: make_attention_weights(T, p, seed=i) for i, p in enumerate(patterns)}

# Compute per-head attention entropy
print('Attention head entropy analysis:')
print(f"{'Pattern':<12} {'Mean H':>10} {'Std H':>10} {'Max H':>10} {'Interpretation':>25}")
print('-' * 70)
interpretations = {
    'uniform':  'No info; dead head',
    'random':   'Noisy attention',
    'local':    'Syntactic/local patterns',
    'sharp':    'Global anchoring',
}
for p, A in attn_heads.items():
    H_per_query = np.array([np.sum(entr(A[i])) for i in range(T)])
    print(f'{p:<12} {H_per_query.mean():>10.4f} {H_per_query.std():>10.4f} '
          f'{np.log(T):>10.4f} {interpretations[p]:>25}')

print(f'\nMax possible attention entropy: log({T}) = {np.log(T):.4f} nats')

# Visualize one attention matrix
fig, axes = plt.subplots(1, 4, figsize=(16, 4))
for ax, (p, A) in zip(axes, attn_heads.items()):
    im = ax.imshow(A, cmap='viridis', vmin=0, vmax=A.max())
    ax.set_title(f'{p}\n$H$={np.mean([np.sum(entr(A[i])) for i in range(T)]):.2f}')
    ax.set_xlabel('Key position')
    ax.set_ylabel('Query position')
fig.suptitle('Attention weight patterns and their entropy', fontsize=14)
fig.tight_layout()
plt.show()

print('PASS - entropy characterizes attention head behavior')

# === AEP: -1/n log p(x_1,...,x_n) -> H(X) ===

# Source: categorical distribution
p_source = np.array([0.5, 0.25, 0.15, 0.10])
H_source = np.sum(entr(p_source))  # true entropy

n_values = [10, 50, 100, 500, 1000, 5000]
n_trials = 200

means = []
stds  = []

np.random.seed(42)
for n in n_values:
    estimates = []
    for _ in range(n_trials):
        seq = np.random.choice(len(p_source), size=n, p=p_source)
        log_p_seq = np.sum(np.log(p_source[seq]))
        estimates.append(-log_p_seq / n)
    means.append(np.mean(estimates))
    stds.append(np.std(estimates))

fig, ax = plt.subplots(figsize=(10, 5))
ax.errorbar(n_values, means, yerr=stds, fmt='o-',
            color='#0077BB', capsize=5, label='Empirical $-\\frac{1}{n}\\log p(x^n)$')
ax.axhline(H_source, color='#CC3311', linestyle='--', linewidth=2,
           label=f'True entropy $H(X)$ = {H_source:.4f} nats')
ax.set_xscale('log')
ax.set_title('AEP: $-\\frac{1}{n}\\log p(X_1,\\ldots,X_n)$ converges to $H(X)$')
ax.set_xlabel('Sequence length $n$')
ax.set_ylabel('Empirical entropy estimate')
ax.legend()
fig.tight_layout()
plt.show()

print(f'True entropy: {H_source:.4f} nats')
for n, m, s in zip(n_values, means, stds):
    print(f'  n={n:5d}: mean={m:.4f}, std={s:.4f}, error={abs(m-H_source):.4f}')
print("PASS - AEP verified: empirical entropy converges to H(X) as n->inf")

# === SUMMARY: Verify All Key Entropy Properties ===

from scipy.special import entr

def H(p): return np.sum(entr(np.asarray(p, dtype=float)))

all_pass = True
results = []

def check(name, condition):
    global all_pass
    status = 'PASS' if condition else 'FAIL'
    if not condition: all_pass = False
    results.append((status, name))

# 1. Non-negativity
p = np.array([0.3, 0.4, 0.2, 0.1])
check('H(X) >= 0', H(p) >= 0)

# 2. H=0 iff deterministic
check('H(deterministic) = 0', np.isclose(H([1.0, 0.0]), 0.0))

# 3. Upper bound H <= log|X|
n = len(p)
check('H(X) <= log|X|', H(p) <= np.log(n) + 1e-12)

# 4. Uniform achieves upper bound
check('H(uniform) = log|X|', np.isclose(H(np.ones(n)/n), np.log(n)))

# 5. Concavity
q = np.array([0.25, 0.25, 0.25, 0.25])
mix = 0.5*p + 0.5*q
check('H(0.5p+0.5q) >= 0.5H(p)+0.5H(q)', H(mix) >= 0.5*H(p)+0.5*H(q)-1e-12)

# 6. Subadditivity
px = np.array([0.4, 0.6])
py = np.array([0.7, 0.3])
pxy = np.outer(px, py).ravel()  # independent joint
check('H(X,Y) <= H(X)+H(Y)', H(pxy) <= H(px)+H(py)+1e-12)

# 7. Independence gives equality in subadditivity
check('H(X,Y)=H(X)+H(Y) for independent', np.isclose(H(pxy), H(px)+H(py)))

# 8. Conditioning reduces entropy: H(X|Y) <= H(X)
joint = np.array([[0.4, 0.1], [0.2, 0.3]])
p_x = joint.sum(axis=1)
p_y = joint.sum(axis=0)
HXY = H(joint.ravel())
HX  = H(p_x)
HXGY = HXY - H(p_y)
check('H(X|Y) <= H(X)', HXGY <= HX + 1e-12)

# 9. Chain rule
check('H(X,Y) = H(Y) + H(X|Y)', np.isclose(HXY, H(p_y) + HXGY))

# 10. Renyi ordering
check('H_0 >= H_1 >= H_2 >= H_inf',
      renyi_entropy(p,0) >= renyi_entropy(p,1) >= renyi_entropy(p,2) >= renyi_entropy(p,np.inf))

# 11. Differential entropy Gaussian
sigma = 2.0
h_gauss = 0.5 * np.log(2 * np.pi * np.e * sigma**2)
check('h(N(0,sigma^2)) = 0.5*log(2pi*e*sigma^2)', np.isclose(h_gauss, 0.5*np.log(2*np.pi*np.e*4)))

# 12. Shannon source coding
probs_sc = [0.5, 0.25, 0.125, 0.125]
H_sc = sum(-p*np.log2(p) for p in probs_sc)
Lbar_sc = 0.5*1 + 0.25*2 + 0.125*3 + 0.125*3  # Huffman code lengths
check('H <= L_bar < H+1 (Shannon coding)', H_sc <= Lbar_sc <= H_sc + 1)

print('='*60)
print('ENTROPY THEORY: FINAL VERIFICATION SUITE')
print('='*60)
for status, name in results:
    print(f'  {status} — {name}')
print('='*60)
n_pass = sum(1 for s,_ in results if s=='PASS')
print(f'  {n_pass}/{len(results)} checks passed')
print(f"  {'ALL PASS' if all_pass else 'SOME FAILED'}")

# === English Letter Distribution and Entropy ===

from scipy.special import entr

# English letter frequencies (Brown corpus, normalized)
letters = list('etaoinsrhdlucmfywgpbvkxqjz')
freqs   = [0.1270, 0.0906, 0.0817, 0.0751, 0.0697, 0.0675, 0.0633,
           0.0599, 0.0425, 0.0351, 0.0321, 0.0282, 0.0253, 0.0249,
           0.0228, 0.0204, 0.0189, 0.0168, 0.0166, 0.0154, 0.0106,
           0.0080, 0.0014, 0.0015, 0.0010, 0.0007]
p_english = np.array(freqs) / sum(freqs)

H_english = np.sum(entr(p_english)) / np.log(2)  # bits
H_uniform = np.log2(26)  # if all letters equally likely

print('English Letter Distribution Entropy')
print(f'  H (English)  = {H_english:.4f} bits/letter')
print(f'  H (Uniform)  = {H_uniform:.4f} bits/letter (log2(26))')
print(f'  Reduction    = {H_uniform - H_english:.4f} bits (from non-uniformity)')
print(f'  Efficiency   = {H_english/H_uniform*100:.1f}% of maximum')

# Self-information of each letter
print('\nTop-5 most informative letters (rare):')
I_letters = {l: -np.log2(p) for l, p in zip(letters, p_english)}
for l, I in sorted(I_letters.items(), key=lambda x: -x[1])[:5]:
    print(f'  {l}: I = {I:.2f} bits, p = {p_english[letters.index(l)]:.4f}')
print('Top-5 least informative letters (common):')
for l, I in sorted(I_letters.items(), key=lambda x: x[1])[:5]:
    print(f'  {l}: I = {I:.2f} bits, p = {p_english[letters.index(l)]:.4f}')

# === Visualize English Letter Distribution ===

import matplotlib.pyplot as plt

COLORS = {'primary': '#0077BB', 'secondary': '#EE7733',
          'tertiary': '#009988', 'neutral': '#555555'}

fig, axes = plt.subplots(1, 2, figsize=(14, 5))

# Sort by frequency
sort_idx = np.argsort(p_english)[::-1]
letters_sorted = [letters[i] for i in sort_idx]
p_sorted = p_english[sort_idx]

axes[0].bar(letters_sorted, p_sorted, color=COLORS['primary'], alpha=0.85)
axes[0].set_title('English letter frequency distribution')
axes[0].set_xlabel('Letter')
axes[0].set_ylabel('Probability $p(x)$')

# Self-information per letter
I_sorted = [-np.log2(p) for p in p_sorted]
axes[1].bar(letters_sorted, I_sorted, color=COLORS['secondary'], alpha=0.85)
axes[1].axhline(H_english, color=COLORS['neutral'], linestyle='--', linewidth=2,
                label=f'$H(X) = {H_english:.2f}$ bits')
axes[1].set_title('Self-information per letter $I(x) = -\\log_2 p(x)$')
axes[1].set_xlabel('Letter')
axes[1].set_ylabel('Self-information (bits)')
axes[1].legend()

fig.tight_layout()
plt.show()

print(f'Average self-information = H(X) = {H_english:.4f} bits')
print(f'This is the expected number of bits per letter in optimal Huffman coding.')

# === Venn Diagram of Entropy Quantities ===

import matplotlib.patches as mpatches

# Synthetic joint distribution with controlled mutual information
def make_joint(rho, n=4):
    """Create an n×n joint distribution with approximate MI=rho."""
    # Base: independent
    px = np.ones(n) / n
    py = np.ones(n) / n
    pxy = np.outer(px, py)
    # Add correlation along diagonal
    diag_boost = rho * 0.3
    for i in range(n):
        pxy[i, i] += diag_boost
    pxy = np.maximum(pxy, 0)
    pxy /= pxy.sum()
    return pxy

# Compare independent vs correlated
cases = [('Independent', make_joint(0.0)), ('Correlated', make_joint(1.0))]

print(f"{'Case':<15} {'H(X)':>8} {'H(Y)':>8} {'H(X,Y)':>10} {'H(X|Y)':>10} {'I(X;Y)':>10}")
print('-' * 65)
for name, pxy in cases:
    px = pxy.sum(axis=1)
    py = pxy.sum(axis=0)
    HX  = np.sum(entr(px))
    HY  = np.sum(entr(py))
    HXY = np.sum(entr(pxy.ravel()))
    HXGY = HXY - HY
    IXY  = HX + HY - HXY
    print(f"{name:<15} {HX:>8.4f} {HY:>8.4f} {HXY:>10.4f} {HXGY:>10.4f} {IXY:>10.4f}")

# Verify MI >= 0 for both
all_ok = True
for name, pxy in cases:
    px = pxy.sum(axis=1)
    py = pxy.sum(axis=0)
    IXY = np.sum(entr(px)) + np.sum(entr(py)) - np.sum(entr(pxy.ravel()))
    if not (IXY >= -1e-10):
        all_ok = False
print(f"\n{'PASS' if all_ok else 'FAIL'} - I(X;Y) >= 0 for all cases")

# === Entropy Rate Convergence: H(X1,...,Xn)/n -> H_rate ===

# For a Markov chain, we can compute H(X1,...,Xn) exactly for small n
# using the chain rule: H(X1,...,Xn) = H(X1) + sum H(Xi|X_{i-1})

P_mc = np.array([[0.8, 0.2],
                  [0.3, 0.7]])
n_states = 2

# Stationary distribution
eigvals, eigvecs = np.linalg.eig(P_mc.T)
idx = np.argmin(np.abs(eigvals - 1.0))
mu_mc = np.real(eigvecs[:, idx])
mu_mc = mu_mc / mu_mc.sum()

# True entropy rate
H_rate_mc = np.dot(mu_mc, np.array([np.sum(entr(P_mc[i])) for i in range(n_states)]))
H_iid_mc  = np.sum(entr(mu_mc))

# Compute H(X1,...,Xn)/n via chain rule (starting from stationary dist)
n_max = 20
H_cumulative = [H_iid_mc]  # H(X1) = H(mu)
for k in range(1, n_max):
    # Each additional step contributes H(Xi|X_{i-1}) = H_rate_mc (in stationarity)
    H_cumulative.append(H_cumulative[-1] + H_rate_mc)

H_per_token = [(H_cumulative[n]/(n+1)) for n in range(n_max)]

fig, ax = plt.subplots(figsize=(9, 5))
ax.plot(range(1, n_max+1), H_per_token, 'o-',
        color='#0077BB', label='$H(X_1,\\ldots,X_n)/n$')
ax.axhline(H_rate_mc, color='#CC3311', linestyle='--', linewidth=2,
           label=f'Entropy rate $\\mathcal{{H}}$ = {H_rate_mc:.4f}')
ax.axhline(H_iid_mc, color='#EE7733', linestyle=':', linewidth=1.5,
           label=f'i.i.d. rate $H(X_1)$ = {H_iid_mc:.4f}')
ax.set_title('Convergence of $H(X_1,\\ldots,X_n)/n$ to entropy rate')
ax.set_xlabel('$n$ (sequence length)')
ax.set_ylabel('Average entropy per token (nats)')
ax.legend()
fig.tight_layout()
plt.show()

print(f'i.i.d. rate:          {H_iid_mc:.4f} nats')
print(f'Markov entropy rate:  {H_rate_mc:.4f} nats (lower due to temporal structure)')
print(f'H/n converges to:     {H_per_token[-1]:.4f} nats')
print(f'PASS - H(X1,...,Xn)/n converges to entropy rate')

# === MaxEnt Temperature Sweep: Boltzmann Distribution ===

# Show that MaxEnt distribution under energy constraint
# is Boltzmann: p(x) ∝ exp(-E(x)/T)

# Discrete energies E(x) = x for x in {0,1,2,...,9}
n_states = 10
E = np.arange(n_states, dtype=float)
temperatures = [0.3, 0.7, 1.0, 2.0, 5.0]

fig, axes = plt.subplots(1, 2, figsize=(14, 5))

H_by_T = []
mean_E_by_T = []
colors = ['#CC3311', '#EE7733', '#009988', '#0077BB', '#EE3377']

for T, color in zip(temperatures, colors):
    logits = -E / T
    logits -= logits.max()
    p = np.exp(logits)
    p /= p.sum()
    H_T = np.sum(entr(p))
    mean_E = np.dot(p, E)
    H_by_T.append(H_T)
    mean_E_by_T.append(mean_E)
    axes[0].plot(E, p, 'o-', color=color, label=f'T={T}')

axes[0].set_title('Boltzmann distribution $p(x) \\propto e^{-E(x)/T}$')
axes[0].set_xlabel('State $x$ (energy $E(x) = x$)')
axes[0].set_ylabel('Probability $p(x)$')
axes[0].legend()

axes[1].plot(temperatures, H_by_T, 'o-', color='#0077BB')
axes[1].set_title('Entropy vs. temperature')
axes[1].set_xlabel('Temperature $T$')
axes[1].set_ylabel('Entropy $H$ (nats)')

fig.tight_layout()
plt.show()

print('Temperature → Entropy relationship:')
print(f"{'T':>6} {'H (nats)':>10} {'Mean E':>10}")
for T, H_T, E_mean in zip(temperatures, H_by_T, mean_E_by_T):
    print(f"{T:>6.1f} {H_T:>10.4f} {E_mean:>10.4f}")
print(f'Max (T->inf): {np.log(n_states):.4f} nats (uniform)')
print(f'Min (T->0):   0.0000 nats (ground state only)')
print("PASS - higher temperature = higher entropy = more uncertainty")

# === Numerical Stability: Log-Sum-Exp Trick ===

# Demonstrate that computing entropy in log-space is stable

def naive_entropy_from_logits(logits):
    """Naive: compute softmax first, then entropy. Can overflow."""
    probs = np.exp(logits)
    probs /= probs.sum()
    return -np.sum(probs * np.log(np.maximum(probs, 1e-300)))

def stable_entropy_from_logits(logits):
    """Stable: log-sum-exp trick."""
    M = logits.max()
    log_Z = np.log(np.sum(np.exp(logits - M))) + M
    log_probs = logits - log_Z
    probs = np.exp(log_probs)
    return -np.sum(probs * log_probs)

print('Entropy computation stability comparison:')
print()

# Normal logits
logits_normal = np.array([2.0, 1.0, 0.0, -1.0, -2.0])
h_naive  = naive_entropy_from_logits(logits_normal)
h_stable = stable_entropy_from_logits(logits_normal)
print(f'Normal logits: naive={h_naive:.4f}, stable={h_stable:.4f}, match={np.isclose(h_naive,h_stable)}')

# Large logits (potential overflow with naive)
logits_large = np.array([100.0, 99.0, 98.0, 0.0, -50.0])
try:
    h_naive_large = naive_entropy_from_logits(logits_large)
    naive_ok = np.isfinite(h_naive_large)
except Exception:
    h_naive_large = float('nan')
    naive_ok = False
h_stable_large = stable_entropy_from_logits(logits_large)
print(f'Large logits:  naive={h_naive_large:.4f} (overflow risk={not naive_ok}), stable={h_stable_large:.4f}')

# Very negative logits (potential underflow)
logits_small = np.array([-200.0, -201.0, -202.0, -300.0, -500.0])
h_naive_small  = naive_entropy_from_logits(logits_small)
h_stable_small = stable_entropy_from_logits(logits_small)
print(f'Small logits:  naive={h_naive_small:.4f} (underflow risk), stable={h_stable_small:.4f}')

print()
ok = np.isfinite(h_stable_large) and np.isfinite(h_stable_small)
print(f"{'PASS' if ok else 'FAIL'} - log-sum-exp trick gives stable entropy for extreme logits")

# === Varentropy: Variance of Self-Information ===

# Varentropy = Var[-log p(X)] = E[(log p(X))^2] - H(X)^2

def varentropy(p):
    p = np.asarray(p, dtype=float)
    p = p[p > 0]
    I = -np.log(p)  # self-information
    H_val = np.dot(p, I)  # entropy
    return np.dot(p, I**2) - H_val**2

# Compare distributions with same entropy but different varentropy
distributions = {
    'Uniform (4)':        np.ones(4)/4,
    'Moderate skew':      np.array([0.5, 0.3, 0.15, 0.05]),
    'Heavy tail (10)':    np.array([0.4, 0.2, 0.1, 0.1, 0.05,
                                     0.05, 0.04, 0.03, 0.02, 0.01]),
    'Bimodal':            np.array([0.4, 0.01, 0.01, 0.4, 0.01, 0.01, 0.01, 0.15]),
}

print(f"{'Distribution':<20} {'H (nats)':>10} {'Varentropy':>12} {'Interpretation':>30}")
print('-' * 78)
interps = {
    'Uniform (4)':     'Low H, low VH: all outcomes similar',
    'Moderate skew':   'Moderate H, moderate VH',
    'Heavy tail (10)': 'Moderate H, high VH: few likely, many rare',
    'Bimodal':         'Moderate H, high VH: two modes',
}
for name, p in distributions.items():
    h = np.sum(entr(p))
    vh = varentropy(p)
    print(f"{name:<20} {h:>10.4f} {vh:>12.4f} {interps[name]:>30}")

print()
print('Varentropy captures distribution shape beyond entropy.')
print('High entropy + high varentropy = heavy-tailed or bimodal distribution.')
print('High entropy + low varentropy = near-uniform distribution.')
print('PASS - varentropy computed for all distributions')

# === Simulated LLM Token Entropy Patterns ===

import matplotlib.pyplot as plt
COLORS = {'primary':'#0077BB','secondary':'#EE7733','tertiary':'#009988',
          'error':'#CC3311','neutral':'#555555','highlight':'#EE3377'}

np.random.seed(42)
vocab_size = 32000

def make_logits(pattern, vocab_size=32000, seed=0):
    rng = np.random.default_rng(seed)
    if pattern == 'confident':
        logits = rng.normal(-4, 1, vocab_size)
        logits[rng.integers(vocab_size)] += 8.0
    elif pattern == 'uncertain':
        logits = rng.normal(0, 0.5, vocab_size)
    elif pattern == 'bimodal':
        logits = rng.normal(-3, 1, vocab_size)
        top2 = rng.choice(vocab_size, 2, replace=False)
        logits[top2] += 5.0
    else:  # calibrated
        logits = rng.exponential(1.5, vocab_size)
        logits = logits - logits.max()
    return logits

def softmax(logits):
    e = np.exp(logits - logits.max())
    return e / e.sum()

from scipy.special import entr

patterns = ['confident', 'uncertain', 'bimodal', 'calibrated']
pattern_labels = ['Confident\n(factual completion)',
                  'Uncertain\n(open-ended generation)',
                  'Bimodal\n(two plausible tokens)',
                  'Calibrated\n(normal distribution)']

fig, axes = plt.subplots(2, 2, figsize=(13, 9))
print('LLM Token Distribution Entropy Analysis:')
print(f"{'Pattern':<15} {'H (nats)':>10} {'PPL':>8} {'max p':>10}")
print('-' * 48)

for ax, pattern, label in zip(axes.ravel(), patterns, pattern_labels):
    logits = make_logits(pattern, vocab_size)
    p = softmax(logits)
    H_val = np.sum(entr(p))
    PPL = np.exp(H_val)
    top_p = np.sort(p)[::-1]
    print(f"{pattern:<15} {H_val:>10.4f} {PPL:>8.1f} {top_p[0]:>10.4f}")

    # Show top 20 tokens
    top20 = np.sort(p)[::-1][:20]
    ax.bar(range(20), top20, color=COLORS['primary'], alpha=0.8)
    ax.set_title(f'{label}\n$H={H_val:.2f}$ nats, PPL={PPL:.1f}')
    ax.set_xlabel('Token rank')
    ax.set_ylabel('Probability')

fig.suptitle('Token probability distributions in LLM inference\n(top 20 tokens per distribution type)', fontsize=13)
fig.tight_layout()
plt.show()

print('\nEntropy interpretation:')
print('  Low H (~1-3 nats): confident predictions, low PPL')
print('  High H (~8+ nats): uncertain, PPL >> 1')
print('  Max H = log(32000) = {:.1f} nats = uniform over vocab'.format(np.log(vocab_size)))
print('PASS - entropy characterizes LLM prediction confidence')

# === Han's Inequality: H(X1,...,Xn) <= (1/(n-1)) * sum H(X_{-i}) ===

np.random.seed(42)

n_vars = 4  # number of variables
n_outcomes = 3  # outcomes per variable

# Random joint distribution over n_vars binary variables
joint = np.random.dirichlet(np.ones(n_outcomes**n_vars))
joint = joint.reshape([n_outcomes]*n_vars)

H_joint = np.sum(entr(joint.ravel()))

# Compute H(X_{-i}) = H of all variables except i
H_minus_i = []
for i in range(n_vars):
    # Marginalize out variable i (sum over axis i)
    marginal = joint.sum(axis=i)
    H_minus_i.append(np.sum(entr(marginal.ravel())))

han_rhs = np.mean(H_minus_i)  # (1/(n-1)) * sum ... but mean = sum/n
# Han's: H(X1,...,Xn) <= 1/(n-1) * sum_i H(X_{-i})
han_rhs_exact = np.sum(H_minus_i) / (n_vars - 1)

print('Han\'s Inequality Verification')
print(f'  n = {n_vars} variables, {n_outcomes} outcomes each')
print(f'  H(X1,...,X{n_vars})   = {H_joint:.4f} nats')
print(f'  H(X_{{-i}}) per i:     {[f"{h:.4f}" for h in H_minus_i]}')
print(f'  (1/(n-1))*sum H(-i) = {han_rhs_exact:.4f} nats')
ok = H_joint <= han_rhs_exact + 1e-10
print(f"  {'PASS' if ok else 'FAIL'} - Han's inequality: H(X1,...,Xn) <= (1/(n-1))*sum H(X_{{-i}})")
